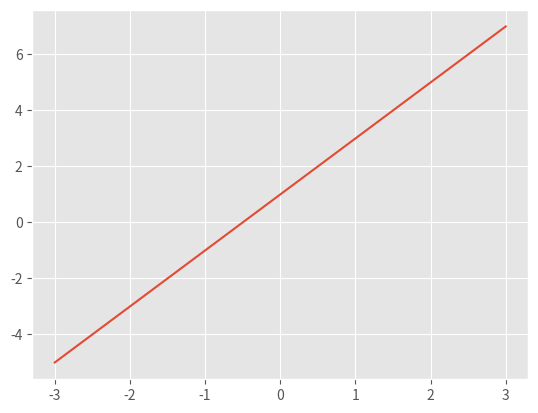
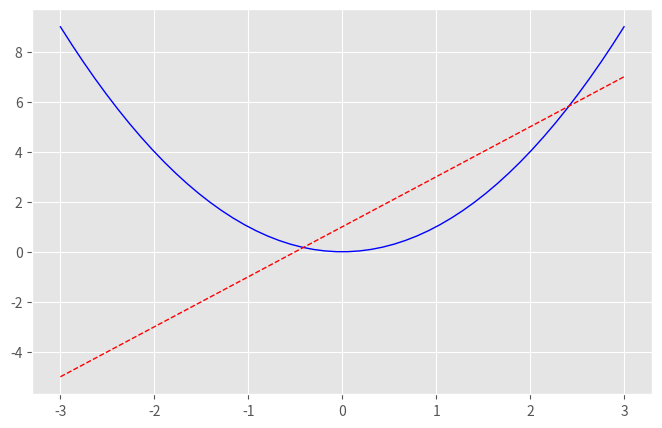

The script that saved these images, in order:
import numpy as np
import pandas as pd
import matplotlib.pyplot as plt
plt.style.use('ggplot')

x = np.linspace(-3, 3, 50)
y1 = 2 * x + 1
y2 = x**2

plt.figure()
plt.plot(x, y1)

plt.figure(num = 3, figsize = (8, 5))
plt.plot(x, y2,'b', linewidth = 1.0)
plt.plot(x, y1,'r--', linewidth = 1.0)
plt.show()
